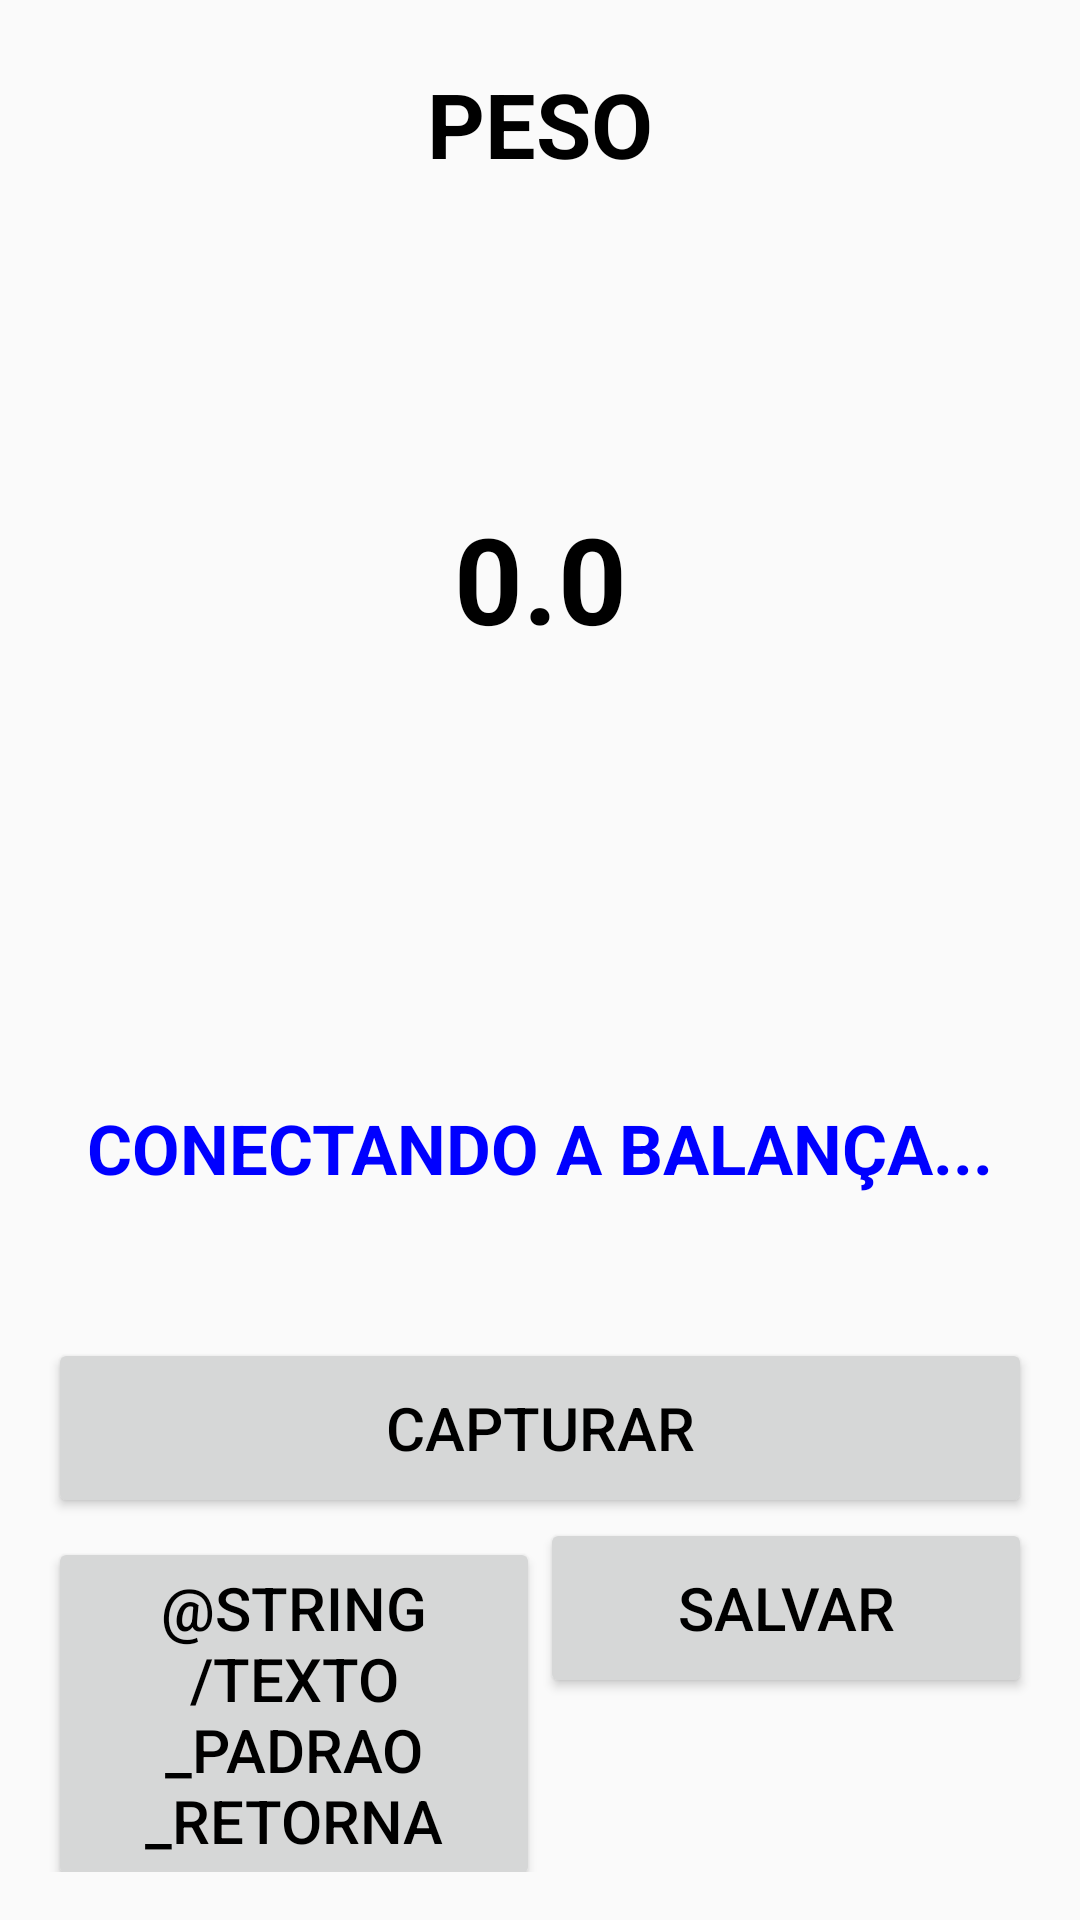

Android layout source for this screen:
<!-- AndroidManifest.xml: application theme AppTheme -->
<!-- res/layout/activity_bt_peso.xml -->
<?xml version="1.0" encoding="utf-8"?>
<LinearLayout xmlns:android="http://schemas.android.com/apk/res/android"
    xmlns:app="http://schemas.android.com/apk/res-auto"
    xmlns:tools="http://schemas.android.com/tools"
    android:layout_width="match_parent"
    android:layout_height="match_parent"
    android:orientation="vertical"
    android:paddingBottom="@dimen/activity_vertical_margin"
    android:paddingLeft="@dimen/activity_horizontal_margin"
    android:paddingRight="@dimen/activity_horizontal_margin"
    android:paddingTop="@dimen/activity_vertical_margin"
    tools:context=".view.BTPesoActivity">

    <TextView
        android:id="@+id/textViewTitBTPesagem"
        android:textSize="30dp"
        android:textAlignment="center"
        android:textStyle="bold"
        android:textColor="#000"
        android:paddingTop="5dp"
        android:paddingBottom="5dp"
        android:layout_width="match_parent"
        android:layout_height="wrap_content"
        android:text="@string/texto_peso" />

    <TextView
        android:id="@+id/textViewPeso"
        android:textSize="40dp"
        android:textStyle="bold"
        android:textColor="#000"
        android:layout_width="match_parent"
        android:layout_height="0dp"
        android:layout_weight="2"
        android:gravity="center"
        android:text="@string/texto_valor_peso" />

    <TextView
        android:id="@+id/textViewStatus"
        android:textSize="23dp"
        android:textStyle="bold"
        android:textColor="#00F"
        android:layout_width="match_parent"
        android:layout_height="0dp"
        android:layout_weight="1"
        android:gravity="center"
        android:text="@string/texto_status_peso" />

    <Button
        android:id="@+id/buttonCapturaPeso"
        style="@style/BotaoAvulso"
        android:layout_width="match_parent"
        android:layout_height="wrap_content"
        android:text="@string/texto_captura_bt" />

    <LinearLayout
        android:layout_width="match_parent"
        android:layout_height="wrap_content" >

        <Button
            android:id="@+id/buttonRetBTPesagem"
            style="@style/BotaoAvulso"
            android:layout_weight="1"
            android:layout_width="match_parent"
            android:layout_height="wrap_content"
            android:text="@string/texto_padrao_retorna" />

        <Button
            android:id="@+id/buttonAvancaBTPesagem"
            style="@style/BotaoAvulso"
            android:layout_weight="1"
            android:layout_width="match_parent"
            android:layout_height="wrap_content"
            android:text="@string/texto_padrao_salvar" />

    </LinearLayout>

</LinearLayout>
<!-- resources referenced by this layout -->
<resources>
  <dimen name="activity_horizontal_margin">16dp</dimen>
  <dimen name="activity_vertical_margin">16dp</dimen>
  <string name="texto_captura_bt">CAPTURAR</string>
  <string name="texto_padrao_salvar">SALVAR</string>
  <string name="texto_peso">PESO</string>
  <string name="texto_status_peso">CONECTANDO A BALANÇA...</string>
  <string name="texto_valor_peso">0.0</string>
  <style name="BotaoAvulso">
          <item name="android:minHeight">60dp</item>
          <item name="android:minWidth">100dp</item>
          <item name="android:textColor">#000000</item>
          <item name="android:textSize">@dimen/fonte_botao_avulso</item>
      </style>
  <style name="AppTheme" parent="Theme.AppCompat.Light.DarkActionBar">
          
          <item name="colorPrimary">@color/colorPrimary</item>
          <item name="colorPrimaryDark">@color/colorPrimaryDark</item>
          <item name="colorAccent">@color/colorAccent</item>
      </style>
  <dimen name="fonte_botao_avulso">20dp</dimen>
  <color name="colorPrimary">#008577</color>
  <color name="colorPrimaryDark">#00574B</color>
  <color name="colorAccent">#D81B60</color>
</resources>
